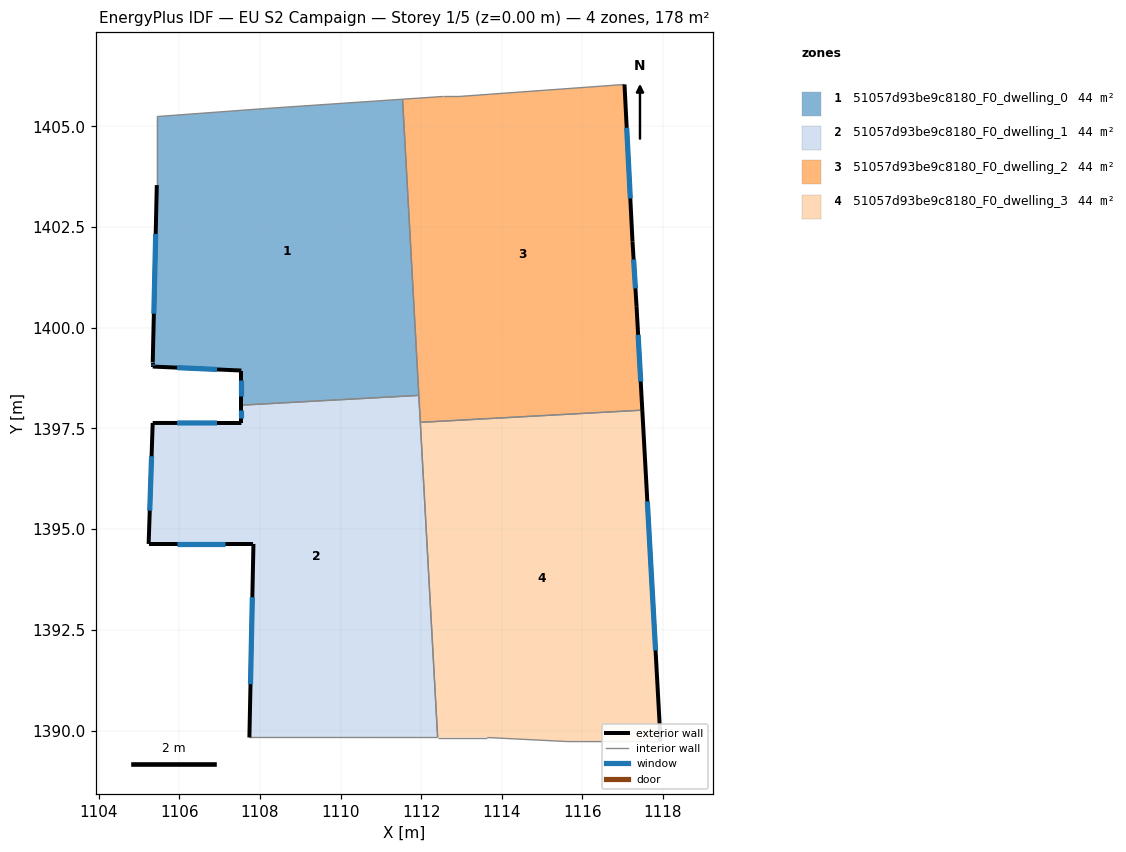
=== STOREY PLAN SPEC (per zone: floor XY polygon, exterior-wall plan segments, windows/doors) ===
zone 1: 51057d93be9c8180_F0_dwelling_0  (44.4 m²)
  floor: (1111.54, 1405.67) (1111.94, 1398.32) (1107.54, 1398.08) (1107.54, 1398.94) (1105.34, 1399.04) (1105.34, 1399.14) (1105.44, 1403.54) (1105.44, 1405.24) (1108.14, 1405.44)
  exterior wall: (1105.34, 1399.04) – (1107.54, 1398.94)  [2.2 m]
    window: (1105.94, 1399.01) – (1106.93, 1398.97)  [1.3 m²]
  exterior wall: (1105.34, 1399.14) – (1105.34, 1399.04)  [0.1 m]
    window: (1105.34, 1399.11) – (1105.34, 1399.06)  [0.1 m²]
  exterior wall: (1105.44, 1403.54) – (1105.34, 1399.14)  [4.4 m]
    window: (1105.41, 1402.33) – (1105.36, 1400.35)  [2.7 m²]
  exterior wall: (1107.54, 1398.94) – (1107.54, 1398.08)  [0.9 m]
    window: (1107.54, 1398.70) – (1107.54, 1398.32)  [0.5 m²]
  interior walls: 5
zone 2: 51057d93be9c8180_F0_dwelling_1  (44.4 m²)
  floor: (1111.94, 1398.32) (1112.41, 1389.83) (1107.74, 1389.83) (1107.84, 1394.63) (1105.23, 1394.63) (1105.34, 1397.64) (1107.54, 1397.64) (1107.54, 1398.08)
  exterior wall: (1105.23, 1394.63) – (1107.84, 1394.63)  [2.6 m]
    window: (1105.95, 1394.63) – (1107.12, 1394.63)  [1.6 m²]
  exterior wall: (1105.34, 1397.64) – (1105.23, 1394.63)  [3.0 m]
    window: (1105.31, 1396.81) – (1105.26, 1395.46)  [1.8 m²]
  exterior wall: (1107.54, 1397.64) – (1105.34, 1397.64)  [2.2 m]
    window: (1106.93, 1397.64) – (1105.94, 1397.64)  [1.3 m²]
  exterior wall: (1107.54, 1398.08) – (1107.54, 1397.64)  [0.4 m]
    window: (1107.54, 1397.96) – (1107.54, 1397.76)  [0.3 m²]
  exterior wall: (1107.84, 1394.63) – (1107.74, 1389.83)  [4.8 m]
    window: (1107.81, 1393.31) – (1107.76, 1391.15)  [2.9 m²]
  interior walls: 4
zone 3: 51057d93be9c8180_F0_dwelling_2  (44.4 m²)
  floor: (1117.05, 1406.04) (1117.25, 1402.14) (1117.35, 1400.54) (1117.49, 1397.96) (1111.98, 1397.65) (1111.54, 1405.67) (1112.54, 1405.74) (1112.94, 1405.74)
  exterior wall: (1117.35, 1400.54) – (1117.25, 1402.14)  [1.6 m]
    window: (1117.32, 1400.98) – (1117.27, 1401.70)  [1.0 m²]
  exterior wall: (1117.49, 1397.96) – (1117.35, 1400.54)  [2.6 m]
    window: (1117.45, 1398.67) – (1117.39, 1399.83)  [1.6 m²]
  exterior wall: (1117.25, 1402.14) – (1117.05, 1406.04)  [3.9 m]
    window: (1117.19, 1403.21) – (1117.10, 1404.97)  [2.4 m²]
  interior walls: 6
zone 4: 51057d93be9c8180_F0_dwelling_3  (44.4 m²)
  floor: (1117.49, 1397.96) (1117.94, 1389.73) (1115.64, 1389.73) (1113.64, 1389.83) (1112.41, 1389.83) (1111.98, 1397.65)
  exterior wall: (1117.94, 1389.73) – (1117.49, 1397.96)  [8.2 m]
    window: (1117.82, 1391.99) – (1117.61, 1395.69)  [5.0 m²]
  interior walls: 5

=== DERIVED (storey summary) ===
Building: EU S2 Campaign
Storey: 1 of 5  (floor level z = 0.00 m)
Storey gross floor area: 177.7 m²
Zones on this storey: 4
  - 51057d93be9c8180_F0_dwelling_0: floor 44.4 m²; exterior wall 7.6 m (22.7 m²); 4 window(s) 4.6 m²; WWR 20.2%
  - 51057d93be9c8180_F0_dwelling_1: floor 44.4 m²; exterior wall 13.1 m (39.2 m²); 5 window(s) 7.9 m²; WWR 20.2%
  - 51057d93be9c8180_F0_dwelling_2: floor 44.4 m²; exterior wall 8.1 m (24.3 m²); 3 window(s) 4.9 m²; WWR 20.2%
  - 51057d93be9c8180_F0_dwelling_3: floor 44.4 m²; exterior wall 8.2 m (24.7 m²); 1 window(s) 5.0 m²; WWR 20.2%
Zone adjacency (shared interzone walls):
  - 51057d93be9c8180_F0_dwelling_0 ↔ 51057d93be9c8180_F0_dwelling_1
  - 51057d93be9c8180_F0_dwelling_0 ↔ 51057d93be9c8180_F0_dwelling_2
  - 51057d93be9c8180_F0_dwelling_1 ↔ 51057d93be9c8180_F0_dwelling_2
  - 51057d93be9c8180_F0_dwelling_1 ↔ 51057d93be9c8180_F0_dwelling_3
  - 51057d93be9c8180_F0_dwelling_2 ↔ 51057d93be9c8180_F0_dwelling_3